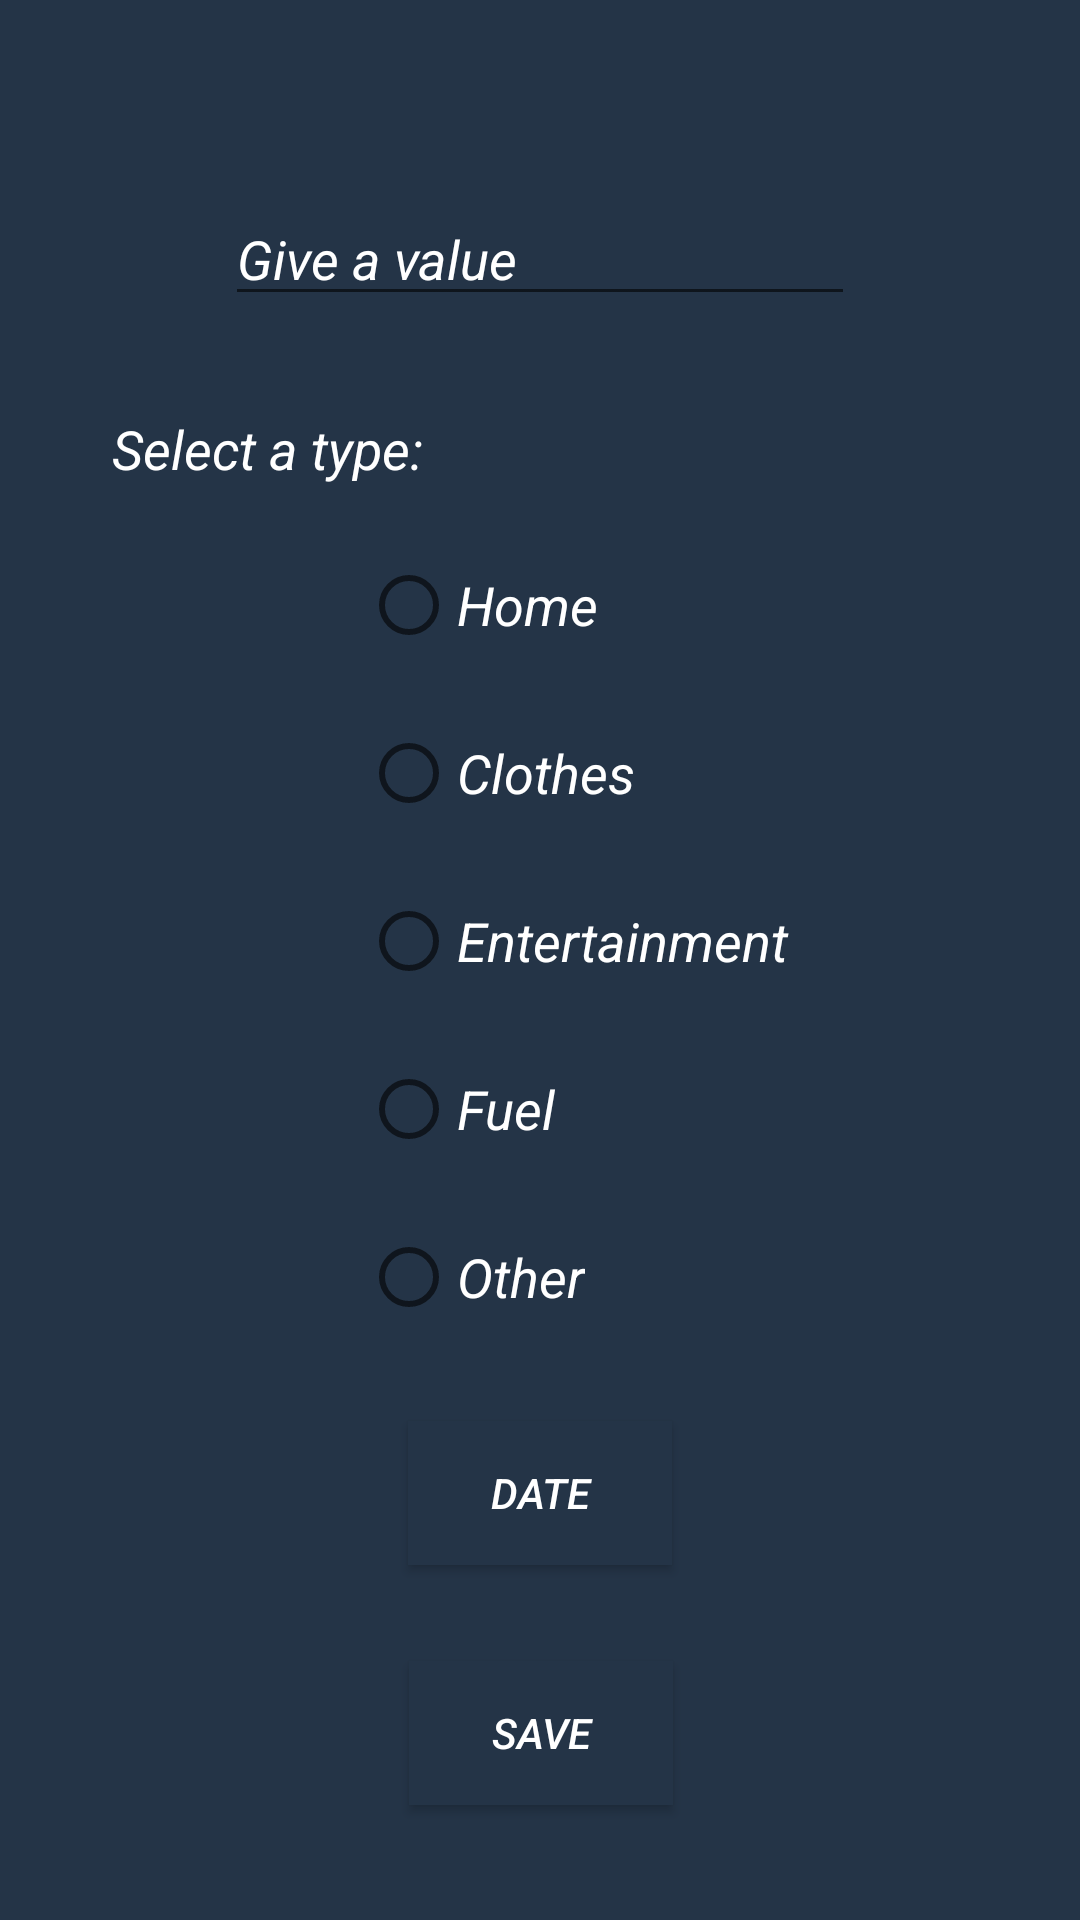

Layout XML and referenced resources for this Android screen:
<!-- AndroidManifest.xml: application theme AppTheme -->
<!-- res/layout/fragment_add_outcome.xml -->
<?xml version="1.0" encoding="utf-8"?>
<ScrollView
    xmlns:android="http://schemas.android.com/apk/res/android"
    xmlns:tools="http://schemas.android.com/tools"
    xmlns:app="http://schemas.android.com/apk/res-auto"
    android:layout_height="match_parent"
    android:layout_width="match_parent"
    tools:context=".Categories"
    android:fillViewport="true">
    <android.support.constraint.ConstraintLayout
        android:layout_width="match_parent"
        android:layout_height="wrap_content"
        tools:context=".AddOutcome"
        android:background="?attr/colorPrimary">

        <EditText
            android:id="@+id/editTextValue"
            android:layout_width="wrap_content"
            android:layout_height="wrap_content"
            android:layout_marginTop="64dp"
            android:ems="10"
            android:hint="Give a value"
            android:textColorHint="@color/menu_text_color"
            android:inputType="textPersonName"
            android:textColor="#FFFFFF"
            android:textStyle="italic"
            app:fontFamily="@font/eczar"
            app:layout_constraintEnd_toEndOf="parent"
            app:layout_constraintStart_toStartOf="parent"
            app:layout_constraintTop_toTopOf="parent" />

        <TextView
            android:id="@+id/select_txt_view"
            android:layout_width="wrap_content"
            android:layout_height="wrap_content"
            android:layout_marginTop="32dp"
            android:text="Select a type:"
            android:textColor="#FFF"
            android:textSize="18sp"
            android:textStyle="italic"
            app:fontFamily="@font/eczar"
            app:layout_constraintEnd_toEndOf="parent"
            app:layout_constraintHorizontal_bias="0.146"
            app:layout_constraintStart_toStartOf="parent"
            app:layout_constraintTop_toBottomOf="@+id/editTextValue" />

        <RadioGroup
            android:id="@+id/radioGroup"
            android:layout_width="wrap_content"
            android:layout_height="wrap_content"
            android:orientation="vertical"
            app:layout_constraintEnd_toEndOf="parent"
            app:layout_constraintHorizontal_bias="0.554"
            app:layout_constraintStart_toStartOf="parent"
            app:layout_constraintTop_toBottomOf="@+id/select_txt_view">

            <RadioButton
                android:id="@+id/home_r_button"
                android:layout_width="wrap_content"
                android:layout_height="wrap_content"
                android:layout_marginTop="24dp"
                android:text="Home"
                android:textColor="#FFF"
                android:textSize="18sp"
                android:textStyle="italic"
                app:fontFamily="@font/eczar" />

            <RadioButton
                android:id="@+id/clothes_r_button"
                android:layout_width="wrap_content"
                android:layout_height="wrap_content"
                android:layout_marginTop="24dp"
                android:text="Clothes"
                android:textColor="#FFF"
                android:textSize="18sp"
                android:textStyle="italic"
                app:fontFamily="@font/eczar" />

            <RadioButton
                android:id="@+id/entertainment_r_button"
                android:layout_width="wrap_content"
                android:layout_height="wrap_content"
                android:layout_marginTop="24dp"
                android:text="Entertainment"
                android:textColor="#FFF"
                android:textSize="18sp"
                android:textStyle="italic"
                app:fontFamily="@font/eczar" />

            <RadioButton
                android:id="@+id/fuel_r_button"
                android:layout_width="wrap_content"
                android:layout_height="wrap_content"
                android:layout_marginTop="24dp"
                android:text="Fuel"
                android:textColor="#FFF"
                android:textSize="18sp"
                android:textStyle="italic"
                app:fontFamily="@font/eczar" />

            <RadioButton
                android:id="@+id/other_r_button"
                android:layout_width="wrap_content"
                android:layout_height="wrap_content"
                android:layout_marginTop="24dp"
                android:text="Other"
                android:textColor="#FFF"
                android:textSize="18sp"
                android:textStyle="italic"
                app:fontFamily="@font/eczar" />

        </RadioGroup>

        <Button
            android:id="@+id/date_button"
            android:layout_width="wrap_content"
            android:layout_height="wrap_content"
            android:layout_marginTop="32dp"
            android:background="#243447"
            android:shadowColor="#000000"
            android:text="Date"
            android:textColor="#FFF"
            android:textSize="14sp"
            android:textStyle="italic"
            app:layout_constraintEnd_toEndOf="parent"
            app:layout_constraintStart_toStartOf="parent"
            app:layout_constraintTop_toBottomOf="@+id/radioGroup" />

        <Button
            android:id="@+id/save_button_outcome"
            android:layout_width="wrap_content"
            android:layout_height="wrap_content"
            android:layout_marginTop="32dp"
            android:background="#243447"
            android:shadowColor="#000000"
            android:text="Save"
            android:textColor="#FFF"
            android:textSize="14sp"
            android:textStyle="italic"
            app:layout_constraintEnd_toEndOf="parent"
            app:layout_constraintHorizontal_bias="0.501"
            app:layout_constraintStart_toStartOf="parent"
            app:layout_constraintTop_toBottomOf="@+id/date_button" />

    </android.support.constraint.ConstraintLayout>
</ScrollView>
<!-- resources referenced by this layout -->
<resources>
  <color name="menu_text_color">#FFFF</color>
  <style name="AppTheme" parent="Theme.AppCompat.Light.NoActionBar">
          
          <item name="colorPrimary">@color/header_color</item>
          <item name="colorPrimaryDark">@color/colorPrimaryDark</item>
          <item name="colorAccent">@color/colorAccent</item>
      </style>
  <color name="header_color">#243447</color>
  <color name="colorPrimaryDark">#00574B</color>
  <color name="colorAccent">#D81B60</color>
</resources>
